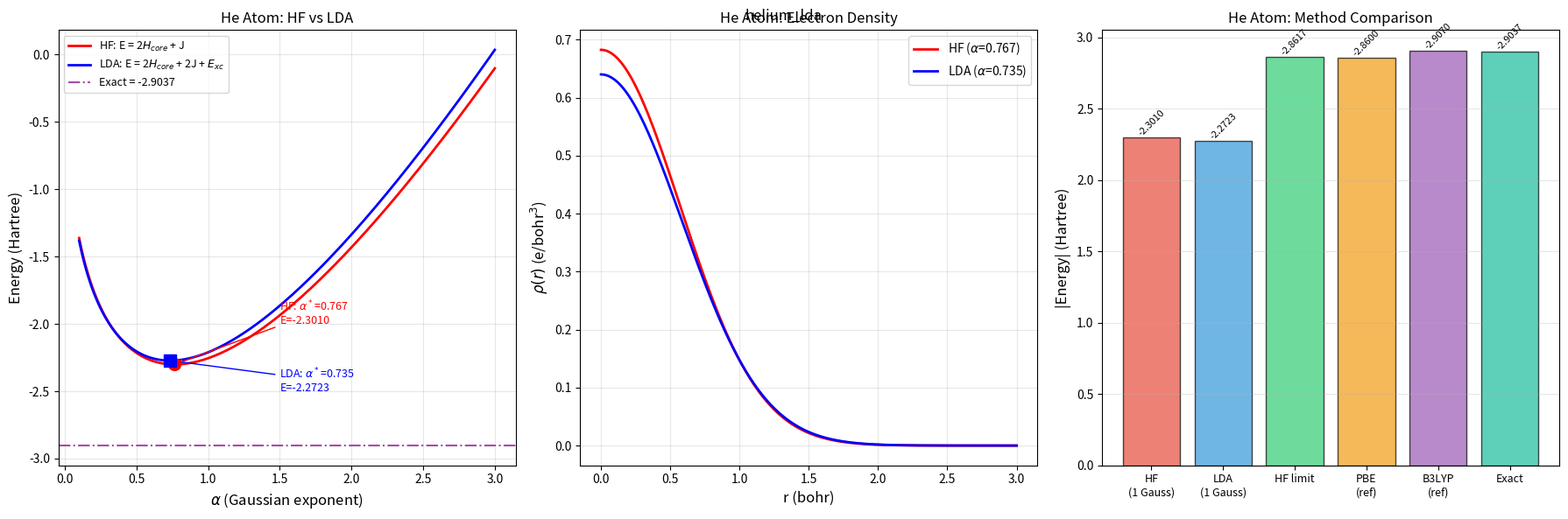

The matplotlib source for this figure:
# -*- coding: utf-8 -*-
"""
17.5.1 Helium atom: KS-DFT with LDA exchange-correlation, minimal basis
Single s-type Gaussian: g(r) = (2*alpha/pi)^(3/4) * exp(-alpha*r^2)

KS-DFT energy:  E = 2*H_core + 2*J + E_xc
  where H_core = 3*alpha/2 - 2*Z*sqrt(2*alpha/pi)   (analytic)
        J      = (2/sqrt(pi))*sqrt(alpha)             (analytic)
        E_xc   = integral rho(r)*eps_xc(rho(r)) dr    (numerical, 1D radial)

LDA exchange (Dirac):  eps_x(rho) = -3/4*(3/pi)^(1/3)*rho^(1/3)
                        V_x(rho)  = -(3/pi)^(1/3)*rho^(1/3)
LDA correlation (VWN): Vosko-Wilk-Nusair parameterization
"""

import numpy as np
import matplotlib.pyplot as plt
from scipy.optimize import minimize_scalar
from scipy.integrate import quad

Z = 2.0

def h_core(alpha):
    return 1.5 * alpha - 2.0 * Z * np.sqrt(2.0 * alpha / np.pi)

def coulomb_J(alpha):
    return (2.0 / np.sqrt(np.pi)) * np.sqrt(alpha)

def gaussian_density(r, alpha):
    N2 = (2.0 * alpha / np.pi) ** 1.5
    return 2.0 * N2 * np.exp(-2.0 * alpha * r ** 2)

def vwn_ec(rs):
    if rs < 1e-14:
        return 0.0
    A, x0, b, c = 0.0621814, -0.10498, 3.72744, 12.9352
    Q = np.sqrt(4.0 * c - b ** 2)
    x = np.sqrt(rs)
    Xx = x ** 2 + b * x + c
    Xx0 = x0 ** 2 + b * x0 + c
    t1 = np.log(x ** 2 / Xx)
    t2 = 2.0 * b / Q * np.arctan(Q / (2.0 * x + b))
    t3 = np.log((x - x0) ** 2 / Xx)
    t4 = 2.0 * (b + 2.0 * x0) / Q * np.arctan(Q / (2.0 * x + b))
    return A / 2.0 * (t1 + t2 - b * x0 / Xx0 * (t3 + t4))

def vwn_dec_drs(rs):
    h = 1e-6 * max(rs, 1e-10)
    return (vwn_ec(rs + h) - vwn_ec(rs - h)) / (2.0 * h)

def epsilon_x(rho):
    if rho < 1e-30:
        return 0.0
    return -0.75 * (3.0 / np.pi) ** (1.0 / 3.0) * rho ** (1.0 / 3.0)

def v_x_exchange(rho):
    if rho < 1e-30:
        return 0.0
    return -(3.0 / np.pi) ** (1.0 / 3.0) * rho ** (1.0 / 3.0)

def epsilon_c(rho):
    if rho < 1e-30:
        return 0.0
    rs = (3.0 / (4.0 * np.pi * rho)) ** (1.0 / 3.0)
    return vwn_ec(rs)

def v_x_correlation(rho):
    if rho < 1e-30:
        return 0.0
    rs = (3.0 / (4.0 * np.pi * rho)) ** (1.0 / 3.0)
    return vwn_ec(rs) - rs / 3.0 * vwn_dec_drs(rs)

def epsilon_xc(rho):
    return epsilon_x(rho) + epsilon_c(rho)

def v_xc(rho):
    return v_x_exchange(rho) + v_x_correlation(rho)

def compute_exc(alpha):
    def integrand(r):
        rho = gaussian_density(r, alpha)
        if rho < 1e-30:
            return 0.0
        return rho * epsilon_xc(rho) * r ** 2
    val, _ = quad(integrand, 0, 20, limit=200, epsabs=1e-12, epsrel=1e-12)
    return 4.0 * np.pi * val

def compute_vxc_mat(alpha):
    N = (2.0 * alpha / np.pi) ** 0.75
    def integrand(r):
        g = N * np.exp(-alpha * r ** 2)
        rho = 2.0 * g ** 2
        if rho < 1e-30:
            return 0.0
        return g ** 2 * v_xc(rho) * r ** 2
    val, _ = quad(integrand, 0, 20, limit=200, epsabs=1e-12, epsrel=1e-12)
    return 4.0 * np.pi * val

def total_energy_dft(alpha):
    return 2.0 * h_core(alpha) + 2.0 * coulomb_J(alpha) + compute_exc(alpha)

def total_energy_hf(alpha):
    return 2.0 * h_core(alpha) + coulomb_J(alpha)

print("=" * 65)
print("He Atom: KS-DFT with LDA (Minimal Basis, Single s-Gaussian)")
print("=" * 65)
print(f"Z = {Z}, Basis: g(r) = (2*alpha/pi)^(3/4) * exp(-alpha*r^2)")
print(f"E_DFT = 2*H_core + 2*J + E_xc[rho]")
print(f"E_HF   = 2*H_core + J")

res_hf = minimize_scalar(total_energy_hf, bounds=(0.1, 5.0), method='bounded',
                          options={'xatol': 1e-12})
res_dft = minimize_scalar(total_energy_dft, bounds=(0.1, 5.0), method='bounded',
                           options={'xatol': 1e-10})

alpha_hf = res_hf.x
alpha_lda = res_dft.x
E_hf = res_hf.fun
E_lda = res_dft.fun

print(f"\nOptimization results:")
print(f"  HF  : alpha* = {alpha_hf:.6f}, E = {E_hf:.6f} Hartree")
print(f"  LDA : alpha* = {alpha_lda:.6f}, E = {E_lda:.6f} Hartree")

E_xc_val = compute_exc(alpha_lda)
V_xc_val = compute_vxc_mat(alpha_lda)
eps_ks = h_core(alpha_lda) + 2.0 * coulomb_J(alpha_lda) + V_xc_val

print(f"\nEnergy decomposition (LDA, alpha*={alpha_lda:.6f}):")
print(f"  2*H_core  = {2*h_core(alpha_lda):.6f}")
print(f"  2*J       = {2*coulomb_J(alpha_lda):.6f}")
print(f"  E_xc      = {E_xc_val:.6f}  (LDA exchange-correlation)")
E_x_only = 4*np.pi*quad(lambda r: gaussian_density(r, alpha_lda)*epsilon_x(gaussian_density(r, alpha_lda))*r**2 if gaussian_density(r, alpha_lda)>1e-30 else 0, 0, 20, limit=200)[0]
E_c_only = E_xc_val - E_x_only
print(f"    E_x     = {E_x_only:.6f}  (LDA exchange)")
print(f"    E_c     = {E_c_only:.6f}  (VWN correlation)")
print(f"  KS orbital energy eps = {eps_ks:.6f}")

E_exact = -2.9037
E_HF_limit = -2.8617
print(f"\nComparison with reference values:")
print(f"  {'Method':<30} {'E (Hartree)':>14} {'Error (eV)':>12}")
print(f"  {'-'*56}")
print(f"  {'HF (1 Gaussian, this work)':<30} {E_hf:>14.6f} {(E_hf-E_exact)*27.2114:>12.4f}")
print(f"  {'LDA (1 Gaussian, this work)':<30} {E_lda:>14.6f} {(E_lda-E_exact)*27.2114:>12.4f}")
print(f"  {'HF limit (large basis)':<30} {E_HF_limit:>14.4f} {(E_HF_limit-E_exact)*27.2114:>12.4f}")
print(f"  {'Exact non-relativistic':<30} {E_exact:>14.4f} {0.0:>12.4f}")

alphas = np.linspace(0.1, 3.0, 200)
E_hf_arr = np.array([total_energy_hf(a) for a in alphas])
E_lda_arr = np.array([total_energy_dft(a) for a in alphas])

fig, axes = plt.subplots(1, 3, figsize=(18, 6))

ax1 = axes[0]
ax1.plot(alphas, E_hf_arr, 'r-', linewidth=2, label='HF: E = 2$H_{core}$ + J')
ax1.plot(alphas, E_lda_arr, 'b-', linewidth=2, label='LDA: E = 2$H_{core}$ + 2J + $E_{xc}$')
ax1.axhline(E_exact, color='purple', linestyle='-.', alpha=0.7,
            label=f'Exact = {E_exact:.4f}')
ax1.plot(alpha_hf, E_hf, 'ro', markersize=10, zorder=5)
ax1.plot(alpha_lda, E_lda, 'bs', markersize=10, zorder=5)
ax1.annotate(f'HF: $\\alpha^*$={alpha_hf:.3f}\nE={E_hf:.4f}',
             xy=(alpha_hf, E_hf), xytext=(1.5, -2.0),
             arrowprops=dict(arrowstyle='->', color='red'), fontsize=9, color='red')
ax1.annotate(f'LDA: $\\alpha^*$={alpha_lda:.3f}\nE={E_lda:.4f}',
             xy=(alpha_lda, E_lda), xytext=(1.5, -2.5),
             arrowprops=dict(arrowstyle='->', color='blue'), fontsize=9, color='blue')
ax1.set_xlabel('$\\alpha$ (Gaussian exponent)', fontsize=12)
ax1.set_ylabel('Energy (Hartree)', fontsize=12)
ax1.set_title('He Atom: HF vs LDA')
ax1.legend(fontsize=9)
ax1.grid(True, alpha=0.3)

ax2 = axes[1]
r = np.linspace(0, 3, 300)
rho_hf = np.array([gaussian_density(ri, alpha_hf) for ri in r])
rho_lda = np.array([gaussian_density(ri, alpha_lda) for ri in r])
ax2.plot(r, rho_hf, 'r-', linewidth=2, label=f'HF ($\\alpha$={alpha_hf:.3f})')
ax2.plot(r, rho_lda, 'b-', linewidth=2, label=f'LDA ($\\alpha$={alpha_lda:.3f})')
ax2.set_xlabel('r (bohr)', fontsize=12)
ax2.set_ylabel('$\\rho(r)$ (e/bohr$^3$)', fontsize=12)
ax2.set_title('He Atom: Electron Density')
ax2.legend(fontsize=10)
ax2.grid(True, alpha=0.3)

ax3 = axes[2]
methods = ['HF\n(1 Gauss)', 'LDA\n(1 Gauss)', 'HF limit', 'PBE\n(ref)', 'B3LYP\n(ref)', 'Exact']
energies = [E_hf, E_lda, -2.8617, -2.860, -2.907, -2.9037]
colors = ['#e74c3c', '#3498db', '#2ecc71', '#f39c12', '#9b59b6', '#1abc9c']
bars = ax3.bar(range(len(methods)), [abs(e) for e in energies],
               color=colors, alpha=0.7, edgecolor='black')
ax3.set_xticks(range(len(methods)))
ax3.set_xticklabels(methods, fontsize=9)
ax3.set_ylabel('|Energy| (Hartree)', fontsize=12)
ax3.set_title('He Atom: Method Comparison')
for bar, e in zip(bars, energies):
    ax3.text(bar.get_width() / 2 + bar.get_x(), bar.get_height() + 0.01,
             f'{e:.4f}', ha='center', fontsize=8, rotation=45)
ax3.grid(True, alpha=0.3, axis='y')

plt.tight_layout()
fig.suptitle('helium_lda')
plt.show()
